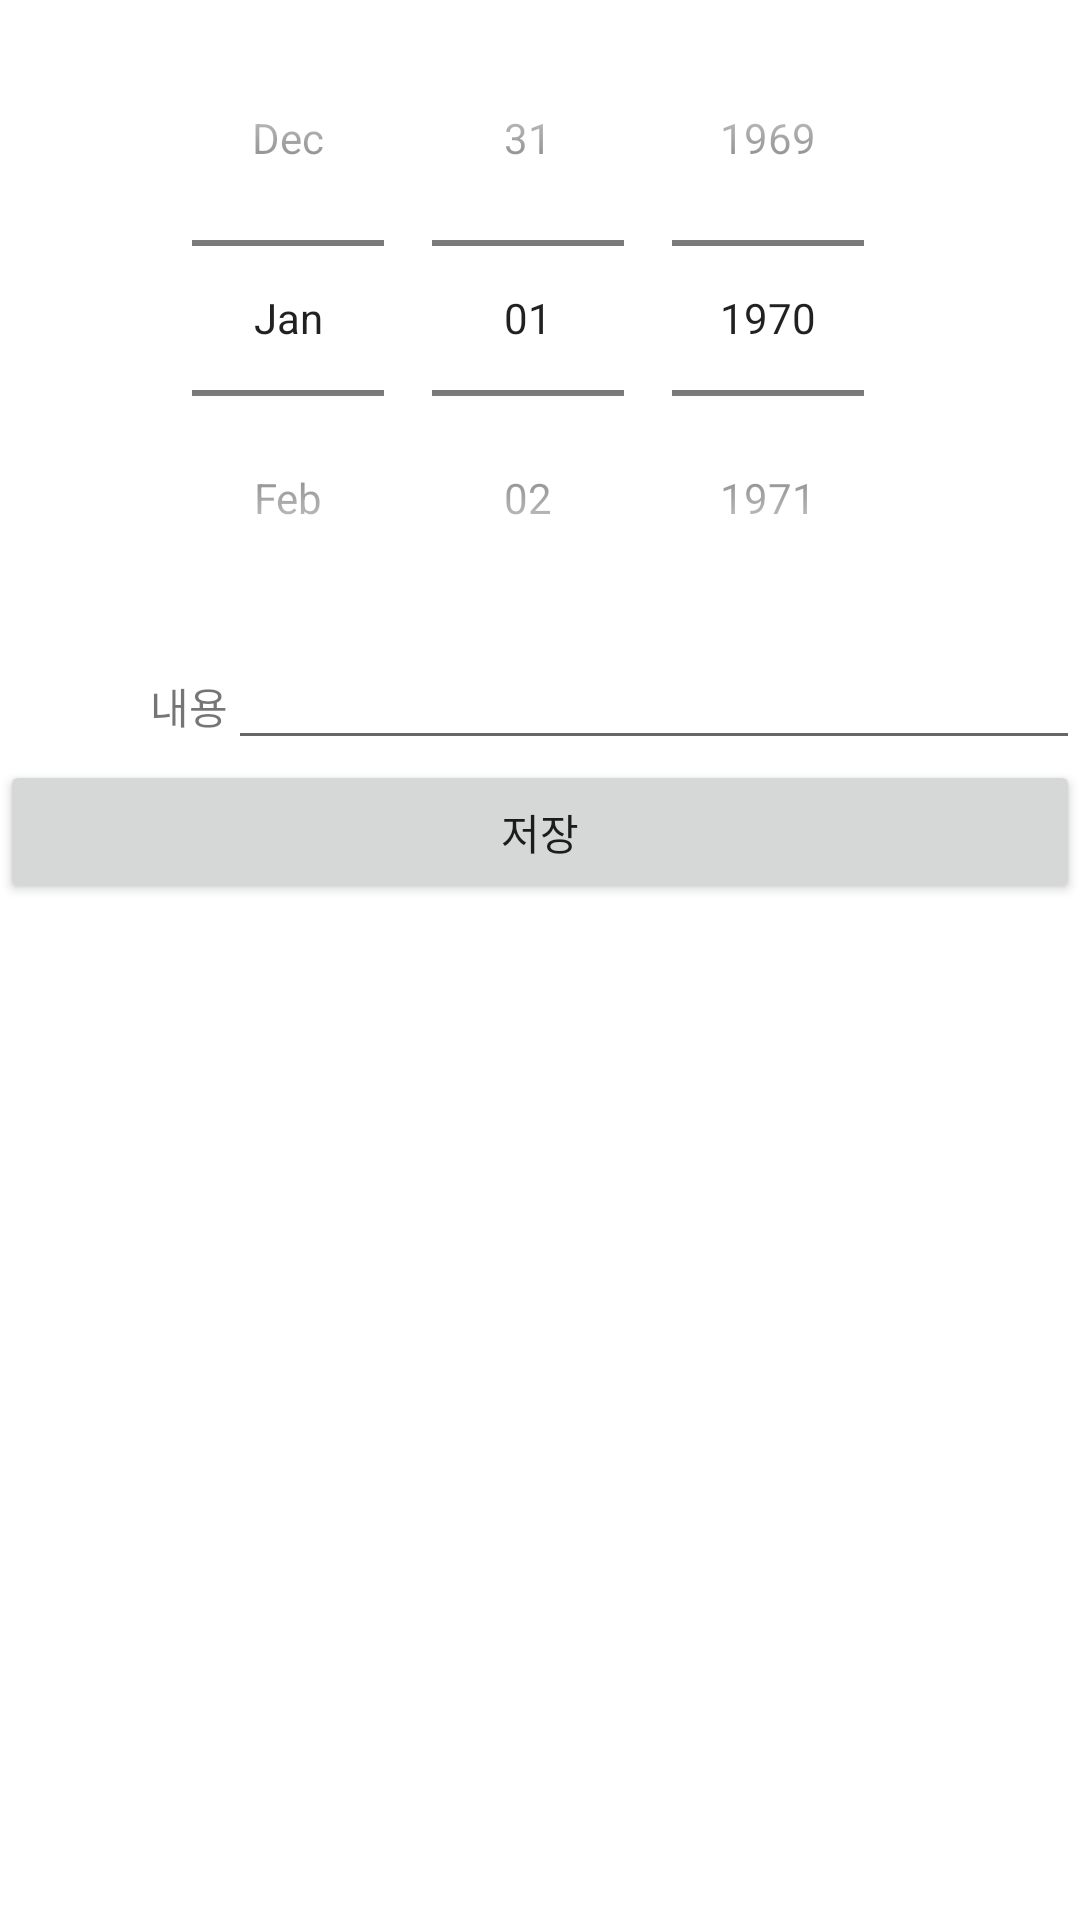

Layout XML and referenced resources for this Android screen:
<!-- AndroidManifest.xml: application theme Theme.SMAIL -->
<!-- res/layout/diary_dialog.xml -->
<?xml version="1.0" encoding="utf-8"?>
<LinearLayout xmlns:android="http://schemas.android.com/apk/res/android"
    android:layout_width="match_parent"
    android:layout_height="match_parent"
    android:orientation="vertical">
    <LinearLayout
        android:layout_width="match_parent"
        android:layout_height="wrap_content"
        android:layout_gravity="center_horizontal">

        <DatePicker
            android:id="@+id/diary_datepick"
            android:layout_width="match_parent"
            android:layout_height="match_parent"
            android:layout_gravity="center"
            android:calendarViewShown="false"
            android:datePickerMode="spinner" />
    </LinearLayout>
    <LinearLayout
        android:layout_width="match_parent"
        android:layout_height="wrap_content">
        <TextView
            android:layout_width="wrap_content"
            android:layout_height="wrap_content"
            android:text="내용"
            android:paddingLeft="50dp"/>

        <EditText
            android:id="@+id/diary_content"
            android:layout_width="match_parent"
            android:layout_height="wrap_content"/>
    </LinearLayout>

    <Button
        android:id="@+id/diary_save"
        android:layout_width="match_parent"
        android:layout_height="wrap_content"
        android:text="저장"/>

</LinearLayout>
<!-- resources referenced by this layout -->
<resources>
  <style name="Theme.SMAIL" parent="Theme.MaterialComponents.DayNight.DarkActionBar">
          
          <item name="colorPrimary">#FFA500</item>
          <item name="colorPrimaryVariant">@color/purple_700</item>
          <item name="colorOnPrimary">@color/white</item>
          
          <item name="colorSecondary">@color/teal_200</item>
          <item name="colorSecondaryVariant">@color/teal_700</item>
          <item name="colorOnSecondary">@color/black</item>
          
          <item name="android:statusBarColor" tools:targetApi="l">?attr/colorPrimaryVariant</item>
          
      </style>
  <color name="purple_700">#FF3700B3</color>
  <color name="white">#FFFFFFFF</color>
  <color name="teal_200">#FF03DAC5</color>
  <color name="teal_700">#FF018786</color>
  <color name="black">#FF000000</color>
</resources>
